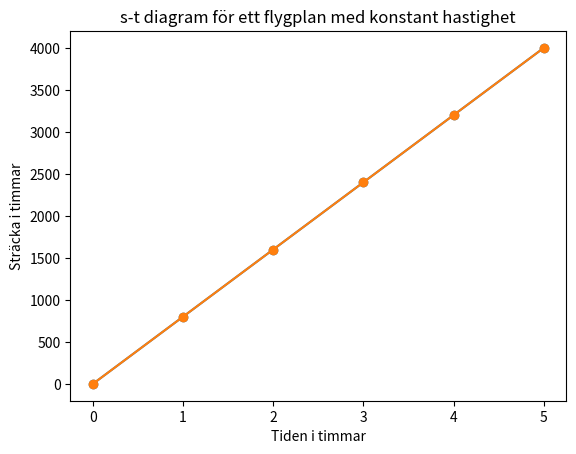

The matplotlib source for this figure:
import matplotlib.pyplot as plt


t = [0,1,2,3,4,5]
s = [0,800,1600,2400,3200,4000]

plt.plot(t,s, 'o-')
plt.xlabel("Tiden i timmar")
plt.ylabel("Sträcka i timmar")
plt.title("s-t diagram för ett flygplan med konstant hastighet")
plt.show()


import numpy as np
import matplotlib.pyplot as plt

x = np.arange(6)
y = 800*x
print(x)
print(y)

plt.plot(x,y, 'o-')
plt.xlabel("Tiden i timmar")
plt.ylabel("Sträcka i timmar")
plt.title("s-t diagram för ett flygplan med konstant hastighet")
plt.show()


